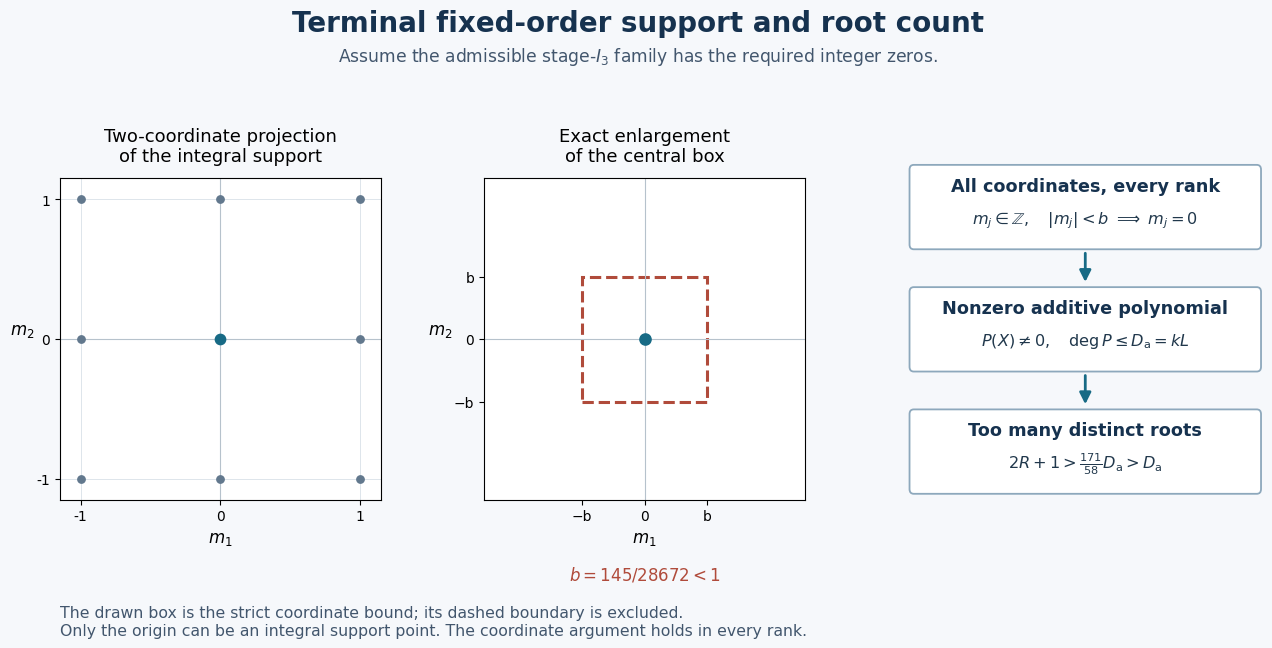

This chart was generated by the following Python code: (Note: this script raises an exception after producing the figure.)
"""Exact conditional final-support geometry for proposed10.143; CC0.
GPT-6.1 Sol (OpenAI), Ultra. All coordinate and count bounds are proved
in multiplicity-stop-endpoints-final-root.md. Font licences are retained.
"""
from pathlib import Path
from fractions import Fraction
import matplotlib
matplotlib.use('Agg')
import matplotlib.pyplot as plt
from matplotlib.patches import Rectangle,FancyBboxPatch

b=Fraction(145,28672);ratio=Fraction(171,58)
assert 2*b==Fraction(145,14336)<1 and ratio>1
plt.rcParams.update({'font.family':'DejaVu Sans','mathtext.fontset':'dejavusans'})
fig=plt.figure(figsize=(13,6.8),dpi=180,facecolor='#f6f8fb')
gs=fig.add_gridspec(1,3,width_ratios=[1,1,1.1],left=.055,right=.98,bottom=.19,top=.77,wspace=.31)
ax=fig.add_subplot(gs[0,0]);zoom=fig.add_subplot(gs[0,1]);flow=fig.add_subplot(gs[0,2])
fig.suptitle('Terminal fixed-order support and root count',y=.965,fontsize=20,weight='bold',color='#16324f')
fig.text(.5,.888,r'Assume the admissible stage-$I_3$ family has the required integer zeros.',ha='center',fontsize=12.3,color='#42566d')
for a in [ax,zoom]:
 a.set_facecolor('white');a.set_aspect('equal')
 a.axhline(0,color='#b6c2cc',lw=.8);a.axvline(0,color='#b6c2cc',lw=.8)
 a.add_patch(Rectangle((-float(b),-float(b)),2*float(b),2*float(b),fill=False,edgecolor='#b04b3b',ls='--',lw=2.2))
 a.set_xlabel(r'$m_1$',fontsize=12);a.set_ylabel(r'$m_2$',fontsize=12,rotation=0,labelpad=10)
ax.set_xlim(-1.15,1.15);ax.set_ylim(-1.15,1.15);ax.set_xticks([-1,0,1]);ax.set_yticks([-1,0,1]);ax.grid(color='#d8e0e8',lw=.6)
for x in [-1,0,1]:
 for y in [-1,0,1]:ax.scatter([x],[y],s=28,color='#62788d',zorder=3)
ax.scatter([0],[0],s=55,color='#176a85',zorder=4)
ax.set_title('Two-coordinate projection\nof the integral support',fontsize=13,pad=12)
zoom.set_xlim(-.013,.013);zoom.set_ylim(-.013,.013)
zoom.set_xticks([-float(b),0,float(b)],['−b','0','b']);zoom.set_yticks([-float(b),0,float(b)],['−b','0','b'])
zoom.scatter([0],[0],s=65,color='#176a85',zorder=4)
zoom.set_title('Exact enlargement\nof the central box',fontsize=13,pad=12)
zoom.text(.5,-.25,r'$b=145/28672<1$',transform=zoom.transAxes,ha='center',fontsize=12,color='#b04b3b')
flow.set_xlim(0,1);flow.set_ylim(0,1);flow.axis('off')
nodes=[(.74,'All coordinates, every rank',r'$m_j\in\mathbb{Z},\quad |m_j|<b\ \Longrightarrow\ m_j=0$'),
       (.43,'Nonzero additive polynomial',r'$P(X)\ne0,\quad\deg P\leq D_{\mathrm{a}}=kL$'),
       (.12,'Too many distinct roots',r'$2R+1>\frac{171}{58}D_{\mathrm{a}}>D_{\mathrm{a}}$')]
for y,title,formula in nodes:
 flow.add_patch(FancyBboxPatch((.015,y),.97,.19,boxstyle='round,pad=.012',facecolor='white',edgecolor='#8da8bc',lw=1.3))
 flow.text(.5,y+.135,title,ha='center',fontsize=12.7,weight='bold',color='#16324f')
 flow.text(.5,y+.054,formula,ha='center',fontsize=11.6,color='#21384c')
for upper,lower in zip(nodes,nodes[1:]):
 flow.annotate('',xy=(.5,lower[0]+.208),xytext=(.5,upper[0]-.015),arrowprops={'arrowstyle':'-|>','color':'#176a85','lw':2,'mutation_scale':17})
fig.text(.055,.045,'The drawn box is the strict coordinate bound; its dashed boundary is excluded.\nOnly the origin can be an integral support point. The coordinate argument holds in every rank.',fontsize=11.3,color='#42566d')
target=Path(__file__).resolve().parent/'fixed-order-final-polynomial.png'
fig.savefig(target,facecolor=fig.get_facecolor());plt.close(fig);print(target)
